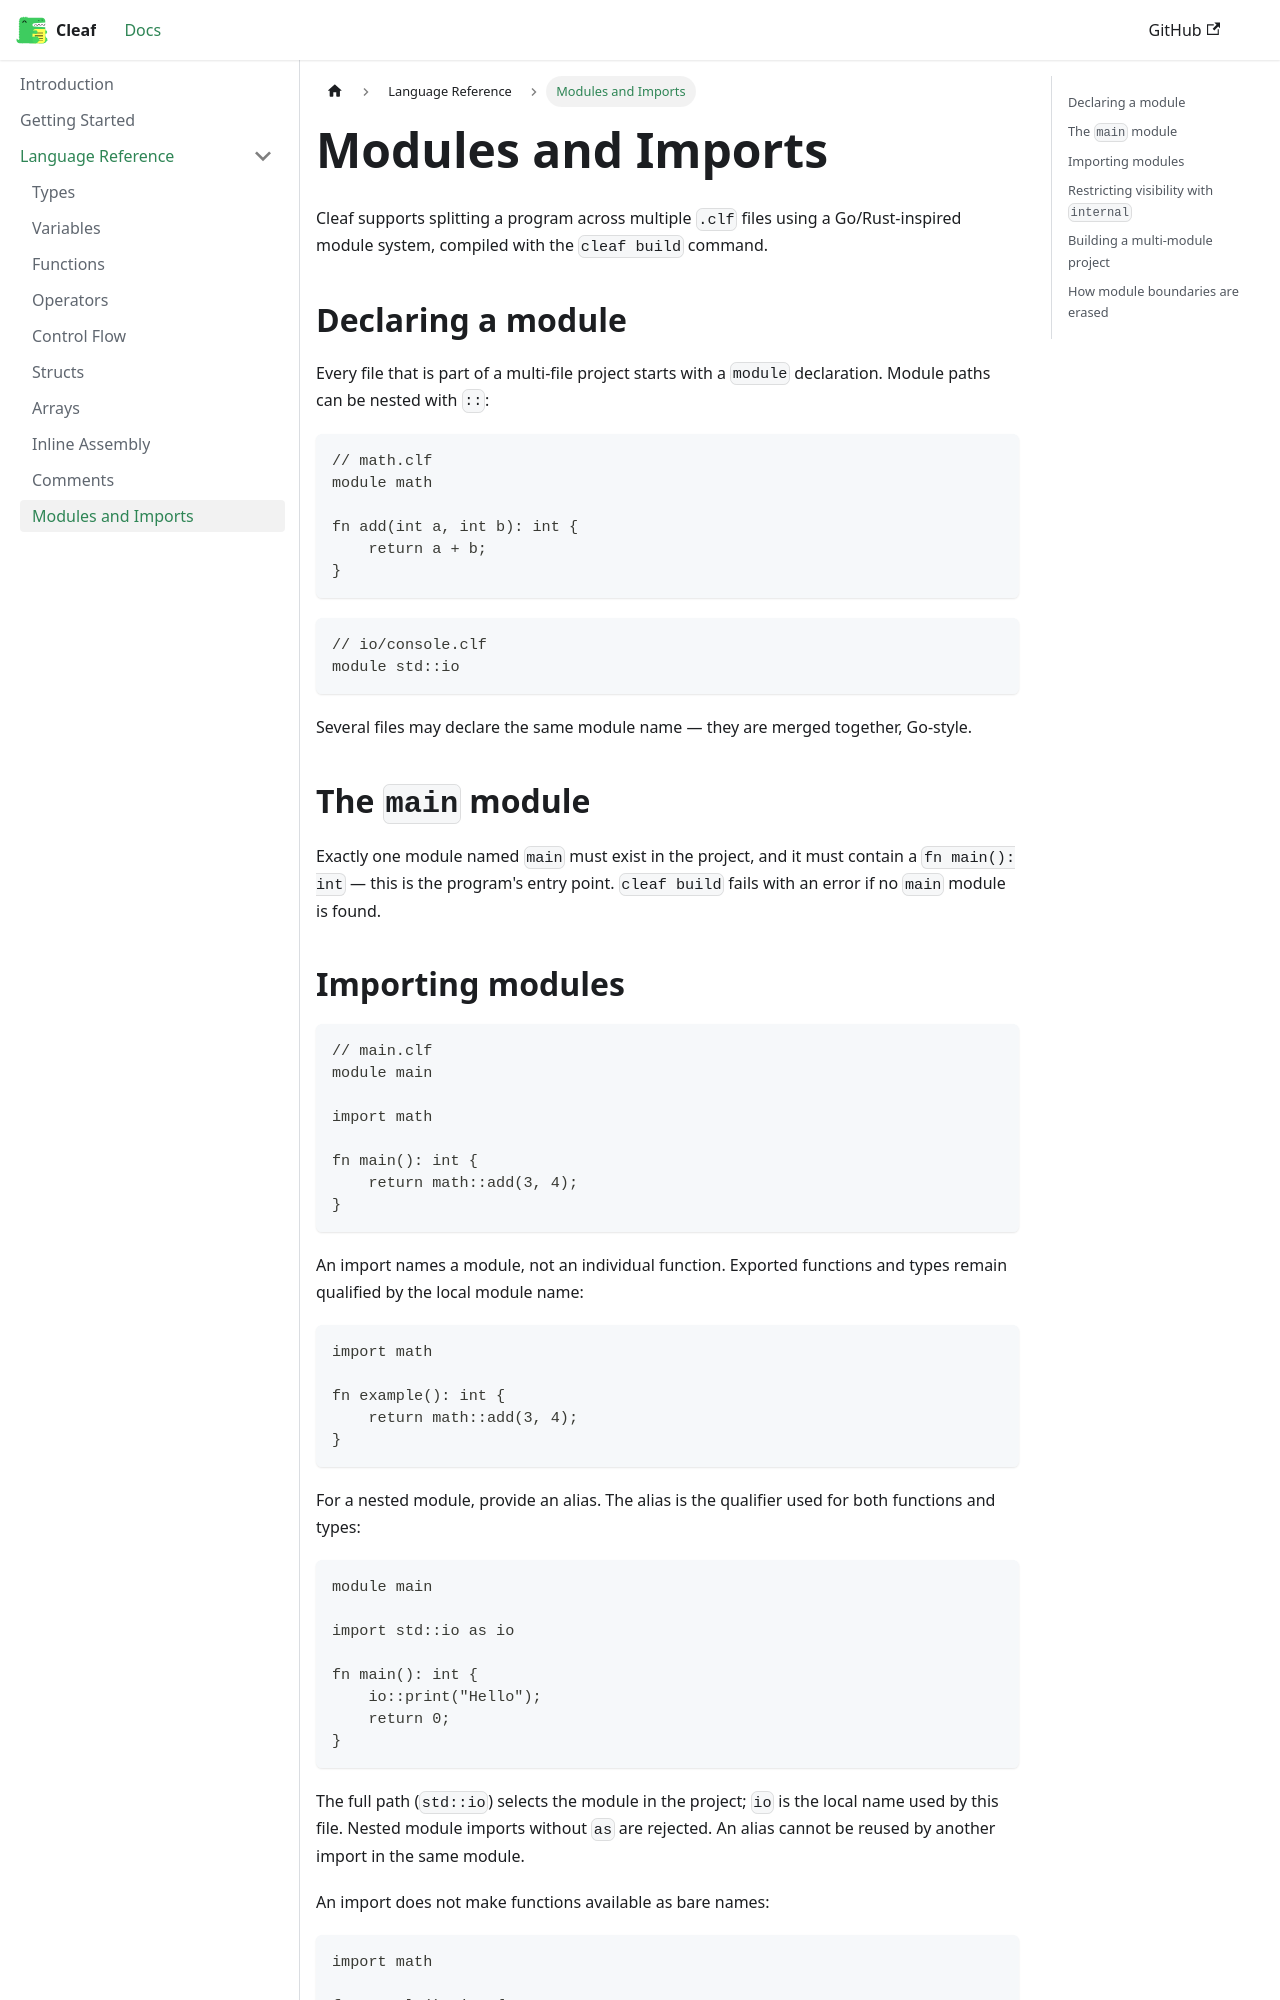

repository: viastolfi/cleaf · page: docs/language/modules/index.html · generator: docusaurus

---
id: modules
title: Modules and Imports
sidebar_position: 10
---

# Modules and Imports

Cleaf supports splitting a program across multiple `.clf` files using a Go/Rust-inspired
module system, compiled with the `cleaf build` command.

## Declaring a module

Every file that is part of a multi-file project starts with a `module` declaration.
Module paths can be nested with `::`:

```cleaf
// math.clf
module math

fn add(int a, int b): int {
    return a + b;
}
```

```cleaf
// io/console.clf
module std::io
```

Several files may declare the same module name — they are merged together, Go-style.

## The `main` module

Exactly one module named `main` must exist in the project, and it must contain a
`fn main(): int` — this is the program's entry point. `cleaf build` fails with an error
if no `main` module is found.
